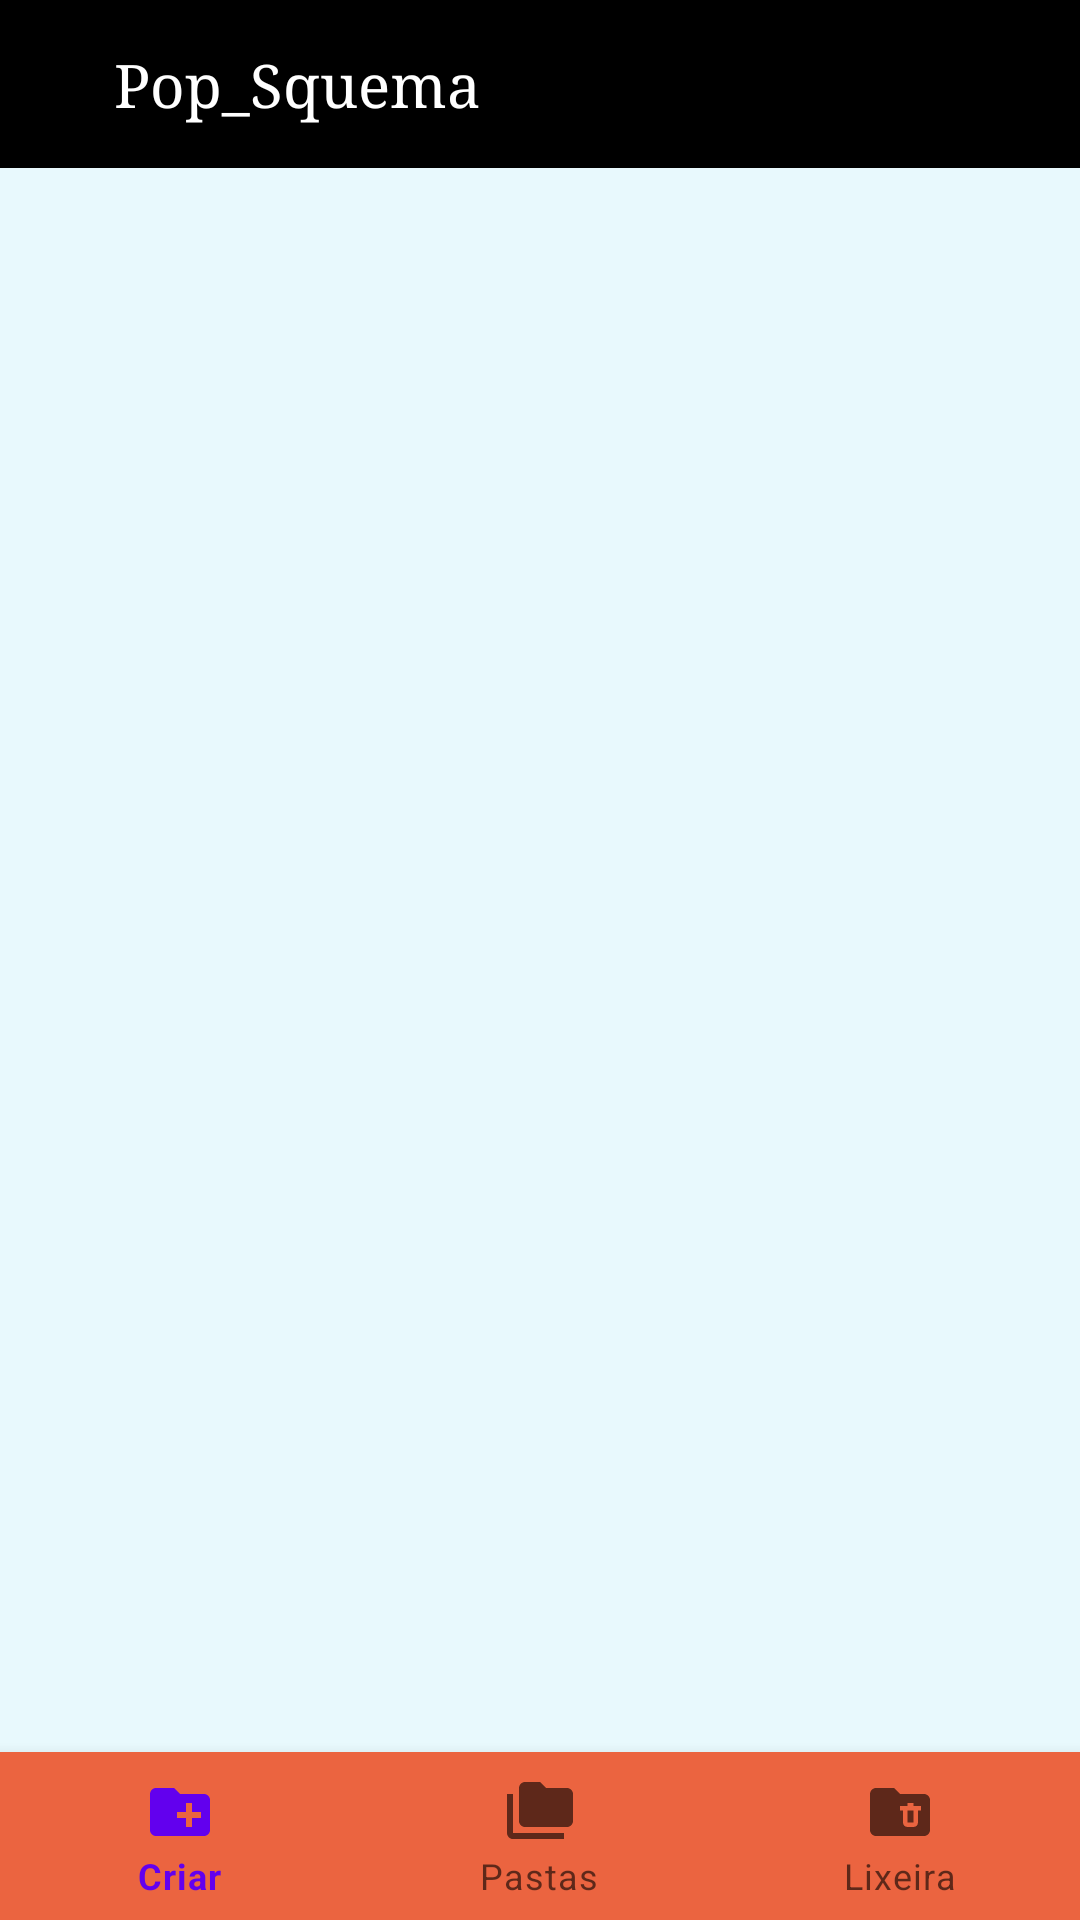

Layout XML and referenced resources for this Android screen:
<!-- AndroidManifest.xml: activity theme Theme.Pop_Squema.NoActionBar -->
<!-- res/layout/activity_main.xml -->
<?xml version="1.0" encoding="utf-8"?>
<androidx.coordinatorlayout.widget.CoordinatorLayout
        xmlns:android="http://schemas.android.com/apk/res/android"
        xmlns:app="http://schemas.android.com/apk/res-auto"
        xmlns:tools="http://schemas.android.com/tools"
        android:layout_width="match_parent"
        android:layout_height="match_parent"
        tools:context=".MainActivity">

    <androidx.constraintlayout.widget.ConstraintLayout
            android:layout_width="match_parent"
            android:layout_height="match_parent">
        <FrameLayout
                android:layout_width="0dp"
                android:layout_height="0dp"
                app:layout_constraintStart_toStartOf="parent" app:layout_constraintEnd_toEndOf="parent"
                app:layout_constraintBottom_toTopOf="@+id/bottomNavigationView4"
                app:layout_constraintTop_toTopOf="parent" app:layout_constraintHorizontal_bias="0.0"
                app:layout_constraintVertical_bias="0.0" android:id="@+id/frameLayout2" android:background="#E8F9FD">

            <com.google.android.material.appbar.AppBarLayout
                    android:layout_height="wrap_content"
                    android:layout_width="match_parent"
                    android:theme="@style/Theme.Pop_Squema.AppBarOverlay" android:id="@+id/appBarLayout"
                    android:layout_gravity="top" android:background="#000000">

                <TextView
                        android:id="@+id/title"
                        android:layout_width="198sp"
                        android:layout_height="match_parent"
                        android:gravity="center"
                        android:minHeight="?actionBarSize"
                        android:padding="@dimen/appbar_padding"
                        android:text="@string/app_name"
                        android:textAppearance="@style/TextAppearance.Widget.AppCompat.Toolbar.Title"
                        android:typeface="serif"/>

            </com.google.android.material.appbar.AppBarLayout>
        </FrameLayout>
        <com.google.android.material.bottomnavigation.BottomNavigationView
                android:layout_width="match_parent"
                android:layout_height="0dp" app:layout_constraintStart_toStartOf="parent"
                app:layout_constraintEnd_toEndOf="parent" app:layout_constraintBottom_toBottomOf="parent"
                android:id="@+id/bottomNavigationView4" android:background="#EB6440"
                app:menu="@menu/bottom_nav_menu"/>
    </androidx.constraintlayout.widget.ConstraintLayout>

</androidx.coordinatorlayout.widget.CoordinatorLayout>
<!-- resources referenced by this layout -->
<resources>
  <string name="app_name">Pop_Squema</string>
  <style name="Theme.Pop_Squema.AppBarOverlay" parent="ThemeOverlay.AppCompat.Dark.ActionBar" />
  <style name="Theme.Pop_Squema.NoActionBar">
          <item name="windowActionBar">false</item>
          <item name="windowNoTitle">true</item>
      </style>
</resources>
